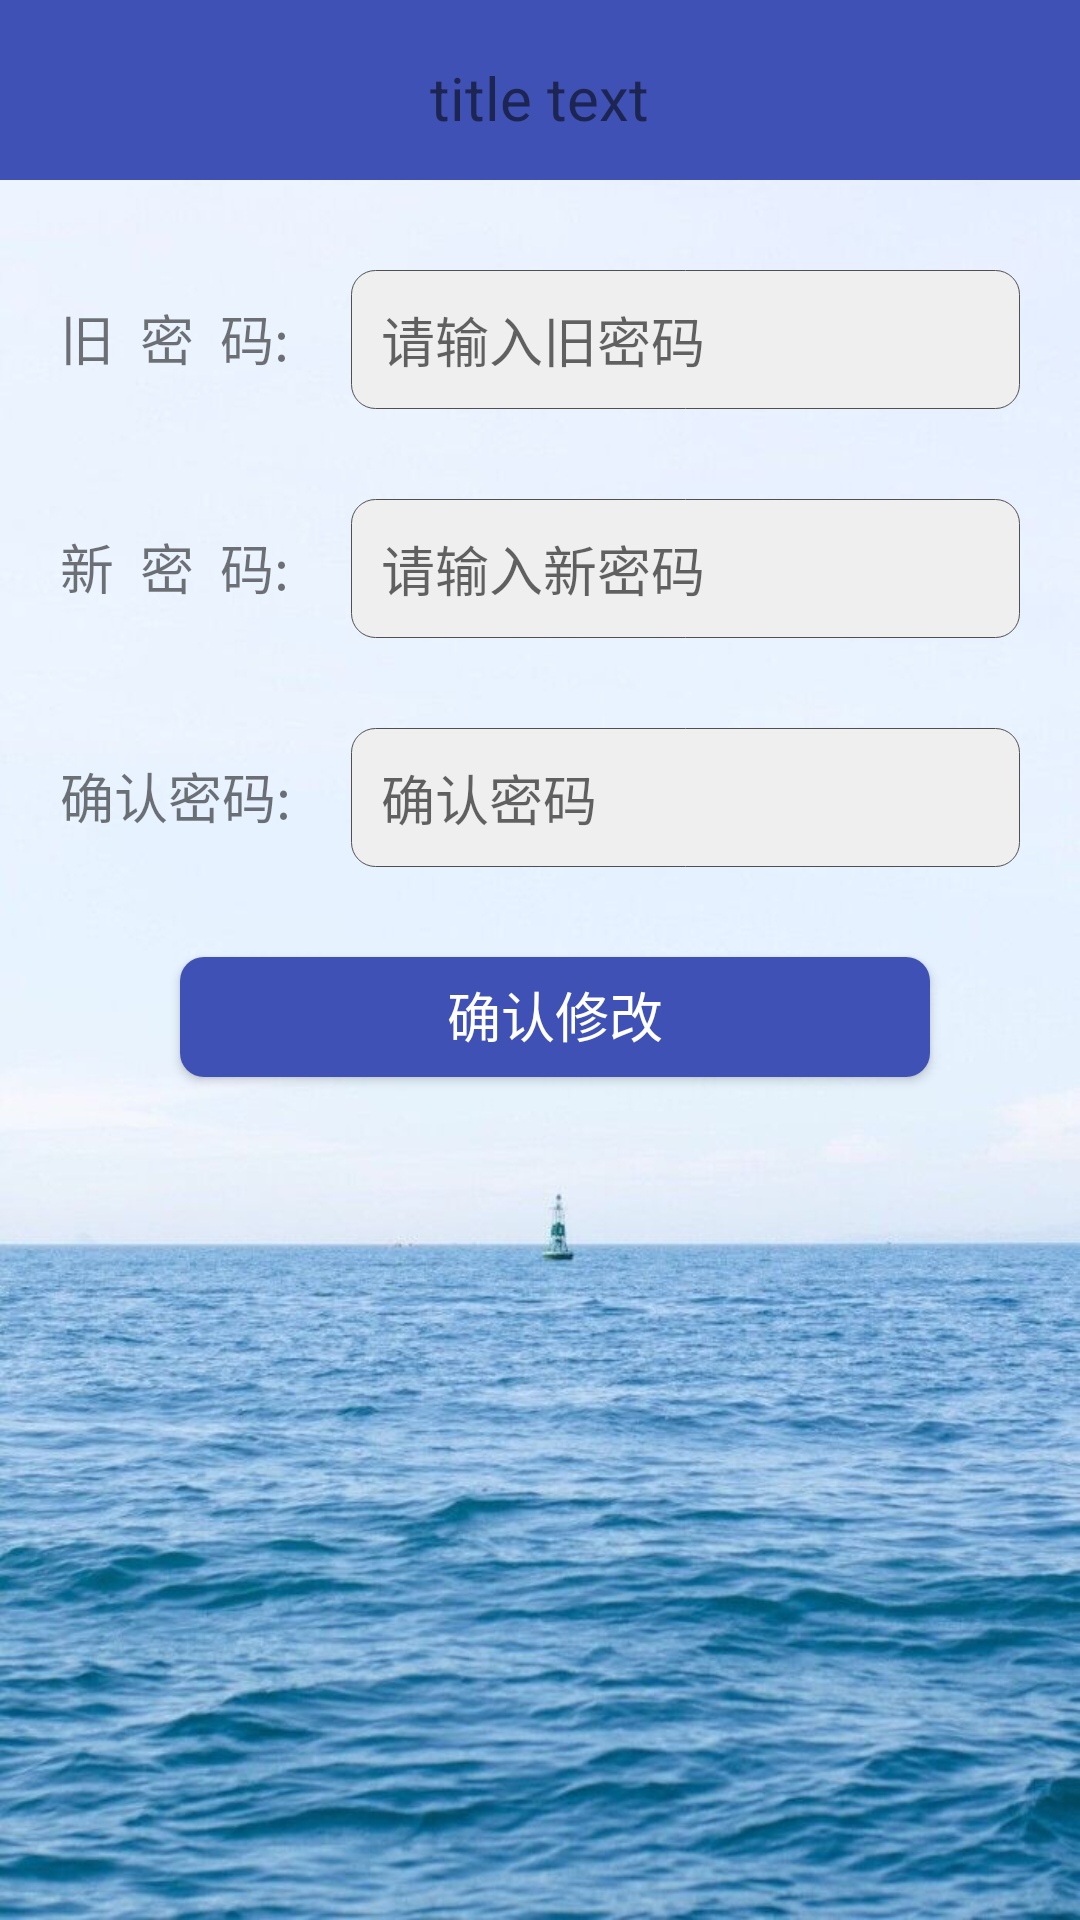

This screen was rendered from an Android layout file. Write that file and the resources it references.
<!-- AndroidManifest.xml: application theme AppTheme -->
<!-- res/layout/activity_privacy__security.xml -->
<?xml version="1.0" encoding="utf-8"?>
<LinearLayout xmlns:android="http://schemas.android.com/apk/res/android"
    android:layout_width="match_parent"
    android:layout_height="match_parent"
    android:orientation="vertical"
    android:background="@drawable/backmodify">
    <include layout="@layout/titlebar_view"/>
    <GridLayout
        android:layout_width="match_parent"
        android:layout_height="match_parent"
        android:orientation="horizontal"
        android:rowCount="7"
        android:columnCount="2">
        <TextView
            android:layout_marginLeft="20dp"
            android:layout_marginTop="30dp"
            android:id="@+id/oldpass"
            android:layout_height="wrap_content"
            android:layout_width="wrap_content"
            android:text="旧  密  码:"
            android:textSize="18dp" />
        <EditText
            android:layout_marginLeft="20dp"
            android:layout_marginTop="30dp"
            android:layout_marginRight="30dp"
            android:id="@+id/EnterOld"
            android:hint="请输入旧密码"
            android:textSize="18dp"
            android:layout_height="wrap_content"
            android:layout_width="223dp"
            android:background="@drawable/edit_bg"/>

        <TextView
            android:layout_marginLeft="20dp"
            android:layout_marginTop="30dp"
            android:id="@+id/newpass"
            android:layout_height="wrap_content"
            android:layout_width="wrap_content"
            android:text="新  密  码:"
            android:textSize="18dp"/>
        <EditText
            android:layout_marginLeft="20dp"
            android:layout_marginTop="30dp"
            android:layout_marginRight="30dp"
            android:id="@+id/EnterNew"
            android:hint="请输入新密码"
            android:textSize="18dp"
            android:layout_height="wrap_content"
            android:layout_width="223dp"
            android:background="@drawable/edit_bg"/>

        <TextView
            android:layout_marginLeft="20dp"
            android:layout_marginTop="30dp"
            android:id="@+id/ConfirmPass"
            android:layout_height="wrap_content"
            android:layout_width="wrap_content"
            android:text="确认密码:"
            android:textSize="18dp"/>
        <EditText
            android:layout_marginLeft="20dp"
            android:layout_marginTop="30dp"
            android:layout_marginRight="30dp"
            android:id="@+id/ConfirmEnter"
            android:hint="确认密码"
            android:textSize="18dp"
            android:layout_height="wrap_content"
            android:layout_width="223dp"
            android:background="@drawable/edit_bg"/>
        <Button
            android:layout_marginLeft="60dp"
            android:layout_marginTop="30dp"
            android:layout_marginRight="60dp"
            android:layout_marginBottom="25dp"
            android:id="@+id/ModifyPass"
            android:layout_width="wrap_content"
            android:layout_height="40dp"
            android:paddingTop="6dp"
            android:text="确认修改"
            android:textColor="#ffffff"
            android:textSize="18dp"
            android:layout_columnSpan="2"
            android:layout_gravity="fill"
            android:background="@drawable/shape"/>

    </GridLayout>

</LinearLayout>
<!-- res/layout/titlebar_view.xml (included above) -->
<?xml version="1.0" encoding="utf-8"?>
<RelativeLayout xmlns:android="http://schemas.android.com/apk/res/android"
    android:layout_width="match_parent"
    android:layout_height="60dp"
    android:background="#3F51B5"
    android:orientation="vertical">
    <LinearLayout
        android:layout_width="wrap_content"
        android:layout_height="60dp"

        android:gravity="center_vertical"
        android:orientation="horizontal">
        <ImageButton
            android:id="@+id/backImage"
            android:layout_marginTop="5dp"
            android:layout_width="20dp"
            android:layout_height="20dp"
            android:layout_marginLeft="15dp"

            android:background="@drawable/backimage" />

    </LinearLayout>
    <TextView
        android:paddingTop="5dp"
        android:id="@+id/titlebar_title_tv"
        android:layout_width="wrap_content"
        android:layout_height="wrap_content"
        android:layout_centerInParent="true"
        android:textSize="20dp"
        android:text="title text"/>
    <LinearLayout
        android:layout_width="wrap_content"
        android:layout_height="60dp"

        android:layout_alignParentRight="true"
        android:gravity="center_vertical"
        android:orientation="horizontal">
        <TextView
            android:paddingTop="12dp"
            android:layout_width="wrap_content"
            android:layout_height="wrap_content"
           />
        <ImageButton
            android:paddingTop="12dp"
            android:layout_width="36dp"
            android:layout_height="36dp"
            android:background="#00000000"
            />
    </LinearLayout>
</RelativeLayout>
<!-- resources referenced by this layout -->
<resources>
  <!-- drawable backmodify: jpg bitmap (drawable, 75059 bytes) -->
  <!-- drawable edit_bg (drawable) -->
  <?xml version="1.0" encoding="utf-8"?>
  <layer-list
      xmlns:android="http://schemas.android.com/apk/res/android">
      <item>
          <shape
              xmlns:android="http://schemas.android.com/apk/res/android"
              android:shape="rectangle">
              <solid
                  android:color="#EFEFEF"/>
              <corners
                  android:radius="8dip"
                  />
              <padding
                  android:bottom="10dp"
                  android:left="10dp"
                  android:right="10dp"
                  android:top="10dp" />
              <stroke
                  android:width="0.5px"
                  android:color="#505050"/>
          </shape>
      </item>
  </layer-list>
  <!-- drawable shape (drawable) -->
  <?xml version="1.0" encoding="utf-8"?>
  <shape xmlns:android="http://schemas.android.com/apk/res/android"
      android:shape="rectangle" >
  
      
      <solid android:color="#3f51b5" />
  
      
      
      <corners android:radius="8dip" />
  
      
      <padding
          android:bottom="10dp"
          android:left="10dp"
          android:right="10dp"
          android:top="10dp" />
  </shape>
  <style name="AppTheme" parent="Theme.AppCompat.Light.DarkActionBar">
          
          <item name="colorPrimary">@color/colorPrimary</item>
          <item name="colorPrimaryDark">@color/colorPrimaryDark</item>
          <item name="colorAccent">@color/colorAccent</item>
      </style>
  <color name="colorPrimary">#3F51B5</color>
  <color name="colorPrimaryDark">#303F9F</color>
  <color name="colorAccent">#2248DD</color>
</resources>
